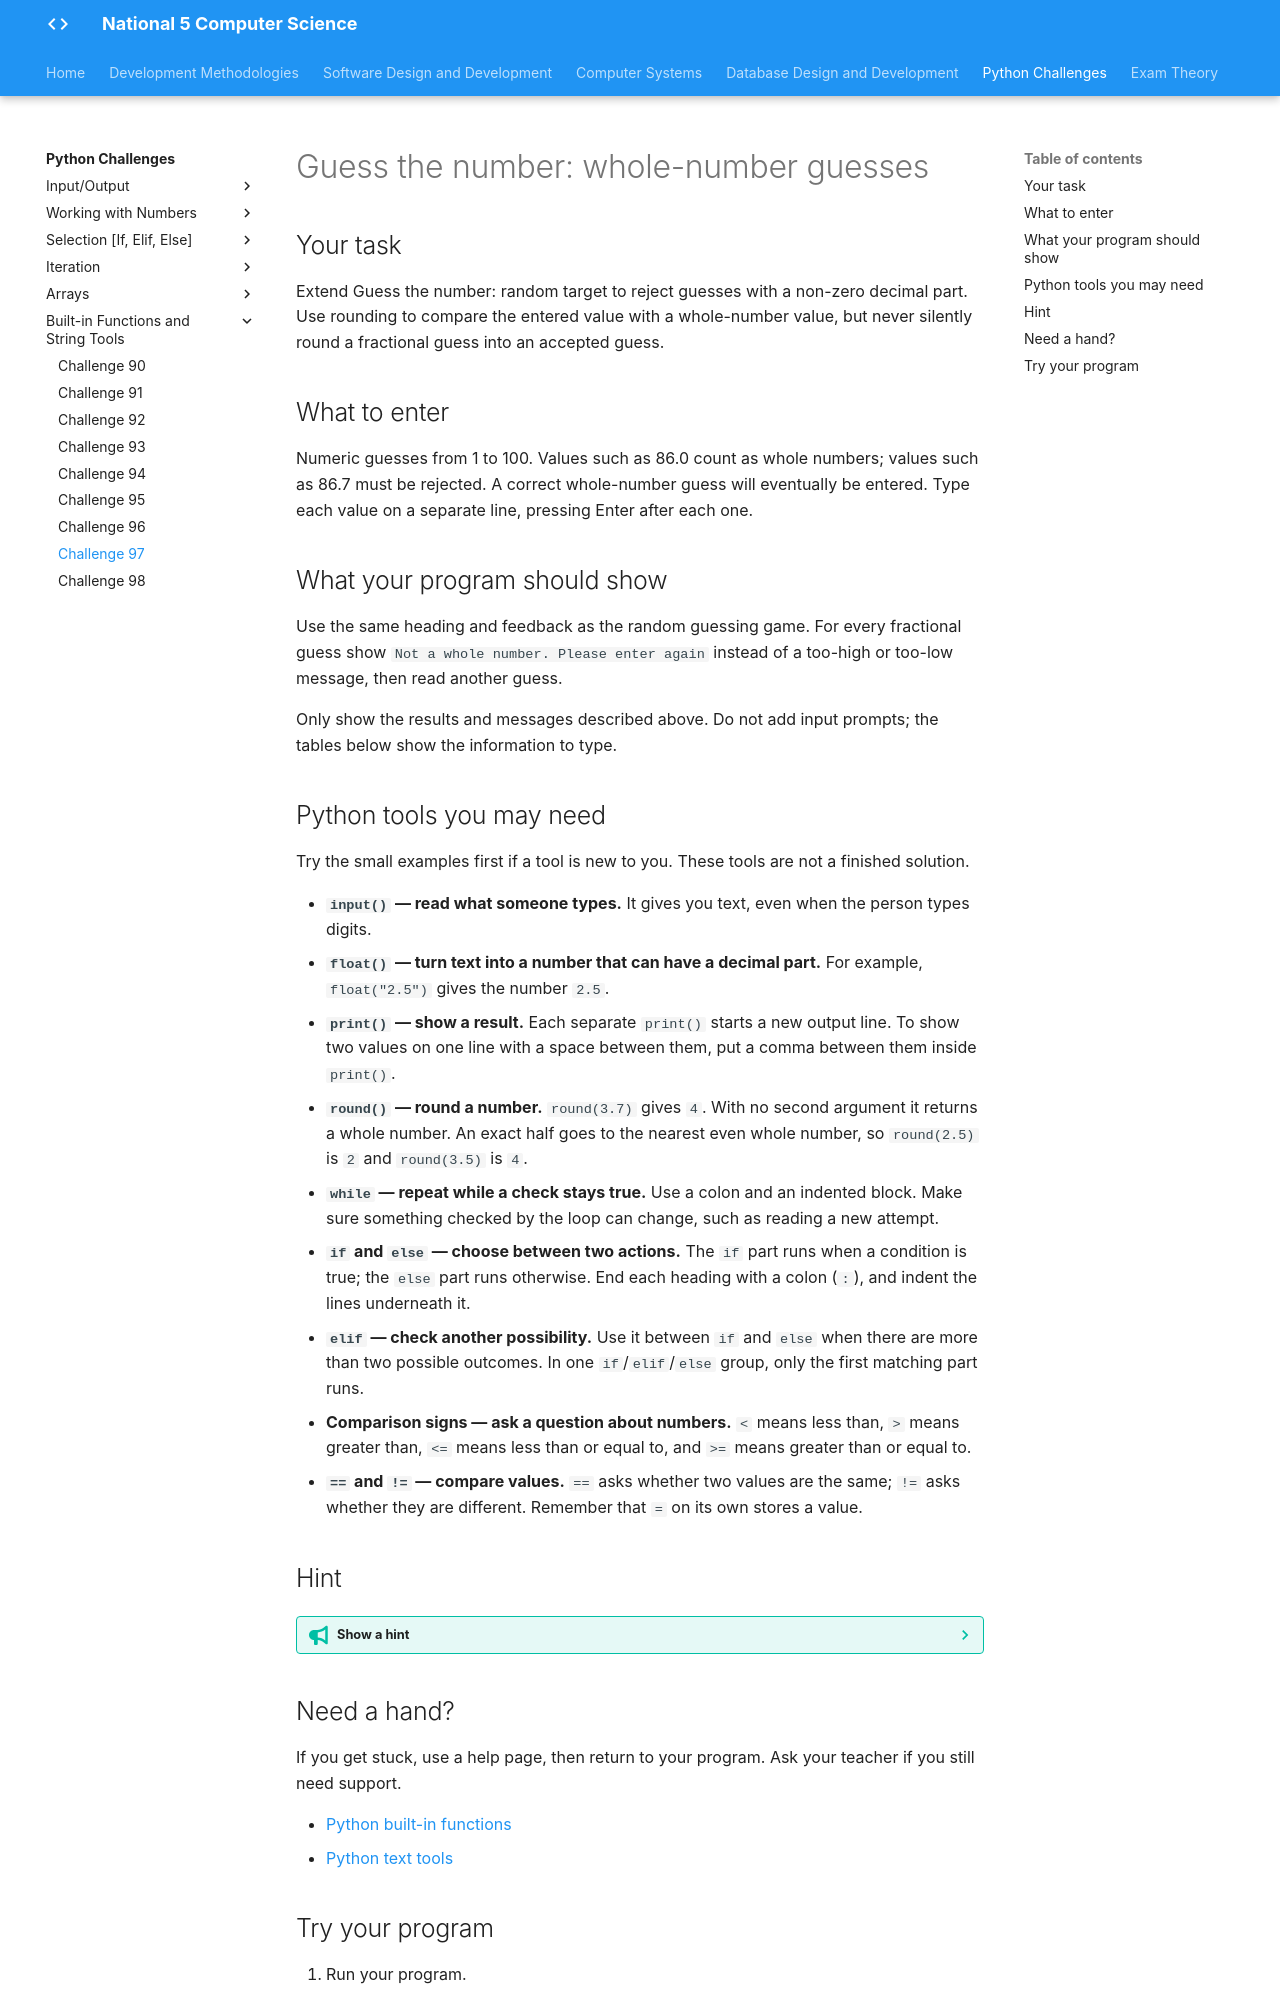

repository: Mr-Wood-CS/LN-National-5 · page: python-challenges/tasks/Challenge 97/index.html · generator: mkdocs

# Guess the number: whole-number guesses

## Your task

Extend Guess the number: random target to reject guesses with a non-zero decimal part. Use rounding to compare the entered value with a whole-number value, but never silently round a fractional guess into an accepted guess.

## What to enter

Numeric guesses from 1 to 100. Values such as 86.0 count as whole numbers; values such as 86.7 must be rejected. A correct whole-number guess will eventually be entered. Type each value on a separate line, pressing Enter after each one.

## What your program should show

Use the same heading and feedback as the random guessing game. For every fractional guess show `Not a whole number. Please enter again` instead of a too-high or too-low message, then read another guess.

Only show the results and messages described above. Do not add input prompts; the tables below show the information to type.

## Python tools you may need

Try the small examples first if a tool is new to you. These tools are not a finished solution.

- **`input()` — read what someone types.** It gives you text, even when the person types digits.
- **`float()` — turn text into a number that can have a decimal part.** For example, `float("2.5")` gives the number `2.5`.
- **`print()` — show a result.** Each separate `print()` starts a new output line. To show two values on one line with a space between them, put a comma between them inside `print()`.
- **`round()` — round a number.** `round(3.7)` gives `4`. With no second argument it returns a whole number. An exact half goes to the nearest even whole number, so `round(2.5)` is `2` and `round(3.5)` is `4`.
- **`while` — repeat while a check stays true.** Use a colon and an indented block. Make sure something checked by the loop can change, such as reading a new attempt.
- **`if` and `else` — choose between two actions.** The `if` part runs when a condition is true; the `else` part runs otherwise. End each heading with a colon (`:`), and indent the lines underneath it.
- **`elif` — check another possibility.** Use it between `if` and `else` when there are more than two possible outcomes. In one `if`/`elif`/`else` group, only the first matching part runs.
- **Comparison signs — ask a question about numbers.** `<` means less than, `>` means greater than, `<=` means less than or equal to, and `>=` means greater than or equal to.
- **`==` and `!=` — compare values.** `==` asks whether two values are the same; `!=` asks whether they are different. Remember that `=` on its own stores a value.

## Hint

??? tip "Show a hint"

    Check whether a guess is a whole number before comparing it with the target. Rounding can help with the check, but the original fractional guess must not become a valid attempt.

## Need a hand?

If you get stuck, use a help page, then return to your program. Ask your teacher if you still need support.

- [Python built-in functions](https://docs.python.org/3/library/functions.html)
- [Python text tools](https://docs.python.org/3/library/stdtypes.html#str.upper)
